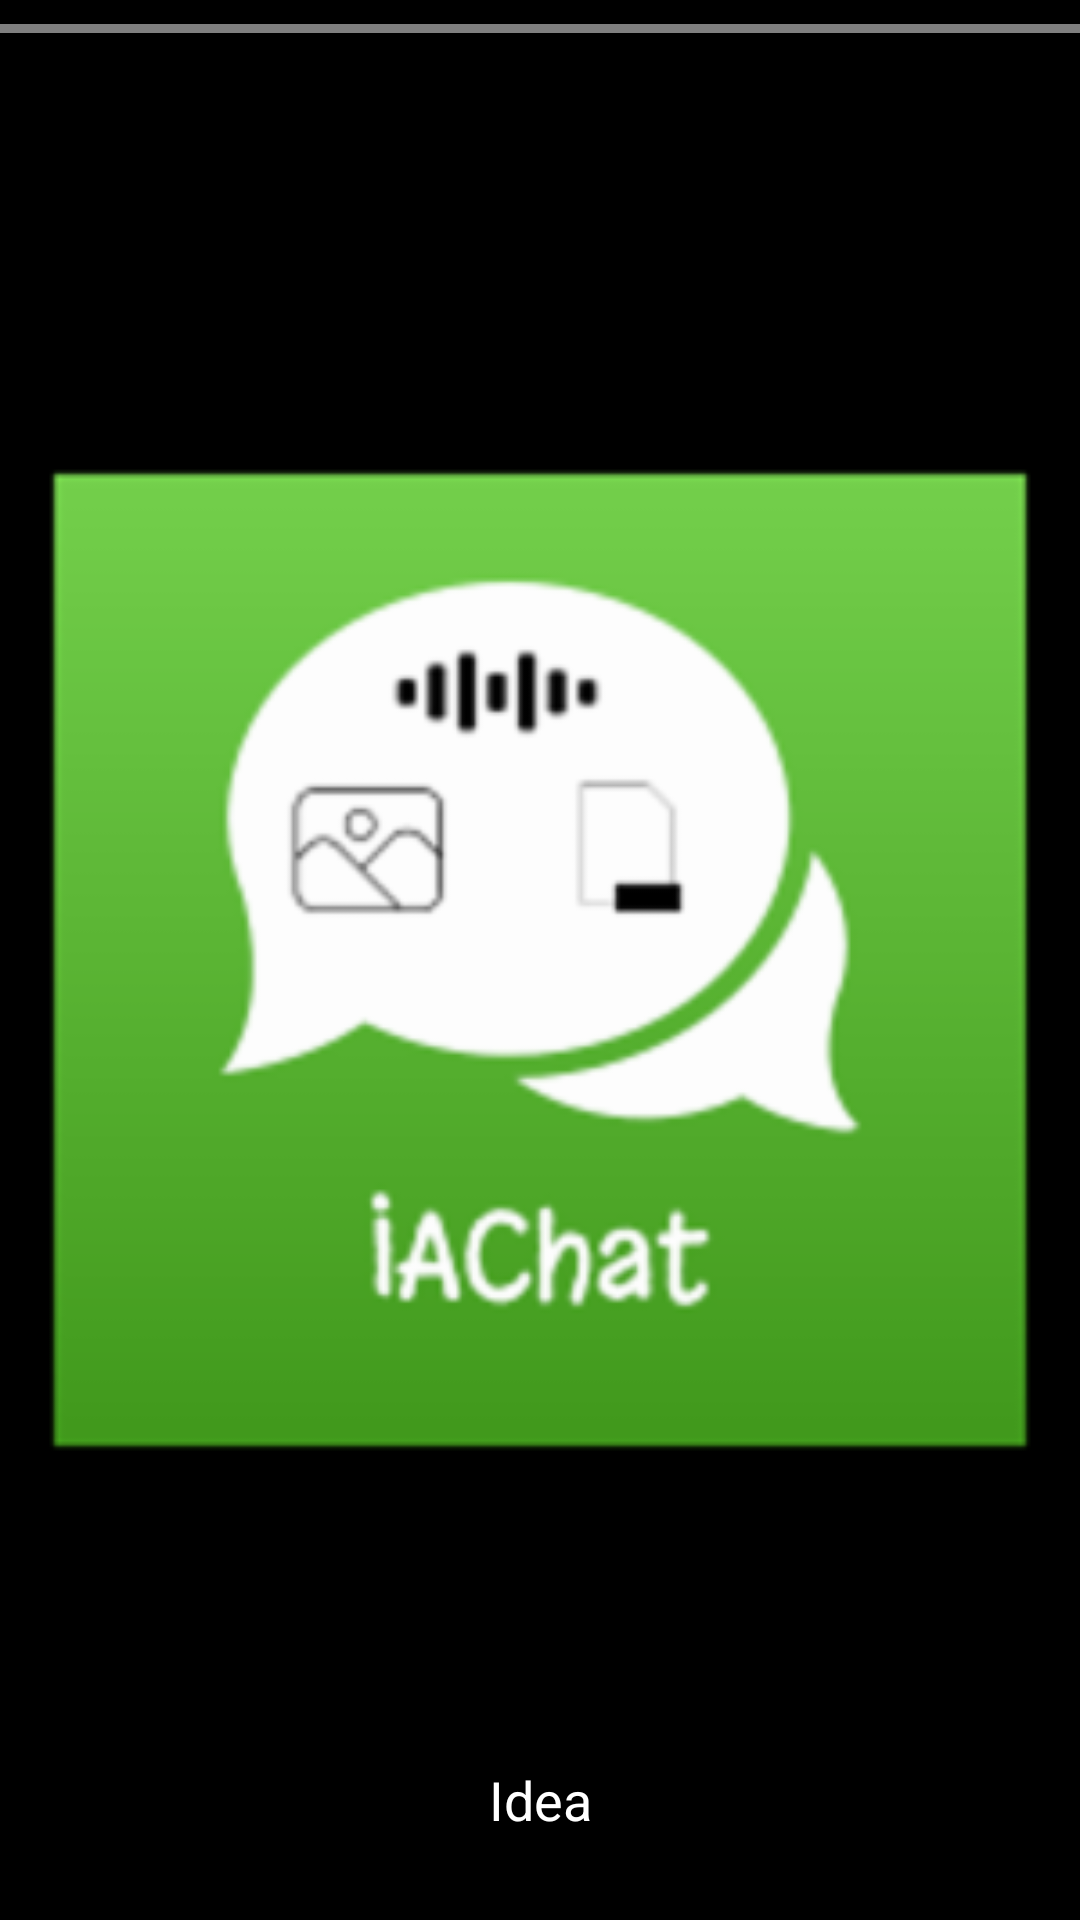

This screen was rendered from an Android layout file. Write that file and the resources it references.
<!-- AndroidManifest.xml: application theme Theme.IAChat -->
<!-- res/layout/activity_stories_detail.xml -->
<?xml version="1.0" encoding="utf-8"?>
<androidx.coordinatorlayout.widget.CoordinatorLayout
    xmlns:android="http://schemas.android.com/apk/res/android"
    xmlns:app="http://schemas.android.com/apk/res-auto"
    xmlns:tools="http://schemas.android.com/tools"
    android:layout_width="match_parent"
    android:layout_height="match_parent"
    tools:context=".activities.StoriesDetailActivity">

    <View
        android:id="@+id/mainView"
        android:layout_width="match_parent"
        android:layout_height="match_parent"
        android:background="@color/black"/>
    <FrameLayout
        android:layout_width="match_parent"
        android:layout_height="match_parent">

        <ImageView
            android:id="@+id/imageViewStory"
            android:layout_width="match_parent"
            android:layout_height="match_parent"
            android:src="@drawable/icon_iachat"/>
        <FrameLayout
            android:layout_width="match_parent"
            android:layout_height="80dp"
            android:layout_gravity="bottom">

            <View
                android:layout_width="match_parent"
                android:layout_height="match_parent"
                android:background="@color/black"
                android:alpha="0.7"/>
            <TextView
                android:id="@+id/textViewIdea"
                android:layout_width="match_parent"
                android:layout_height="match_parent"
                android:text="Idea"
                android:textSize="18dp"
                android:textColor="@color/white"
                android:gravity="center"/>
        </FrameLayout>
    </FrameLayout>

    <jp.shts.android.storiesprogressview.StoriesProgressView
        android:id="@+id/storiesProgress"
        android:layout_width="match_parent"
        android:layout_height="3dp"
        android:paddingLeft="8dp"
        android:paddingRight="8dp"
        android:layout_gravity="top"
        android:layout_marginTop="8dp"/>

</androidx.coordinatorlayout.widget.CoordinatorLayout>
<!-- resources referenced by this layout -->
<resources>
  <color name="black">#FF000000</color>
  <color name="white">#FFFFFFFF</color>
  <!-- drawable icon_iachat: png bitmap (drawable-hdpi, 9683 bytes) -->
  <style name="Theme.IAChat" parent="Theme.AppCompat.Light.NoActionBar">
          
          <item name="colorPrimary">@color/purple_500</item>
          <item name="colorPrimaryVariant">@color/purple_700</item>
          <item name="colorOnPrimary">@color/white</item>
          
          <item name="colorSecondary">@color/teal_200</item>
          <item name="colorSecondaryVariant">@color/teal_700</item>
          <item name="colorOnSecondary">@color/black</item>
          
          <item name="android:statusBarColor" tools:targetApi="l">?attr/colorPrimaryVariant</item>
          
      </style>
  <color name="purple_500">#FF6200EE</color>
  <color name="purple_700">#FF3700B3</color>
  <color name="teal_200">#FF03DAC5</color>
  <color name="teal_700">#FF018786</color>
</resources>
